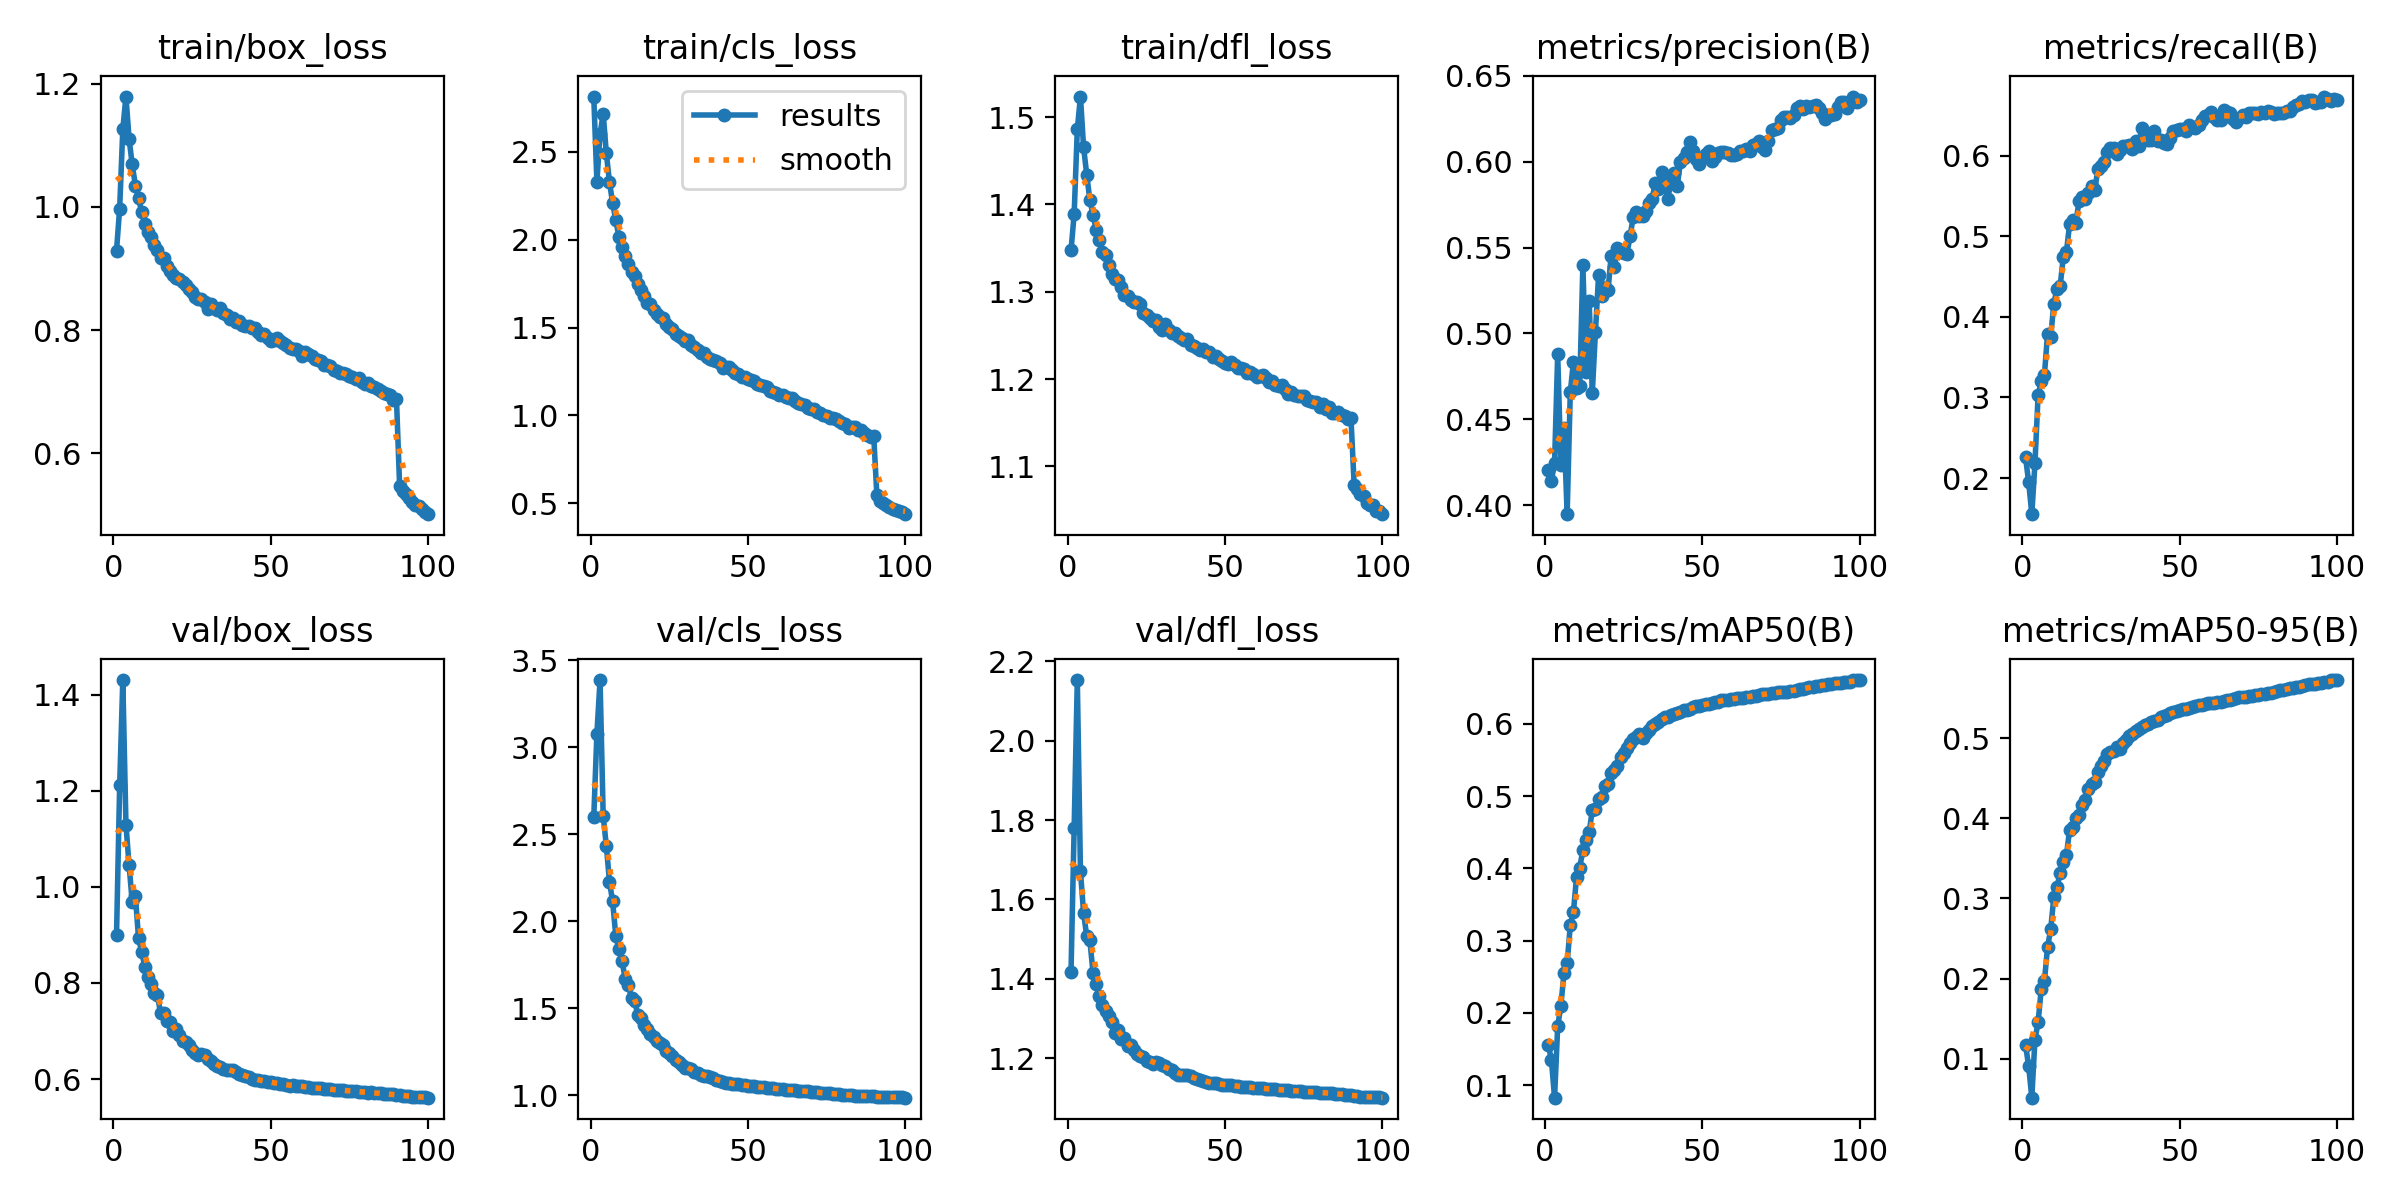

Values plotted in this chart, from the file beside it:
epoch, time, train/box_loss, train/cls_loss, train/dfl_loss, metrics/precision(B), metrics/recall(B), metrics/mAP50(B), metrics/mAP50-95(B), val/box_loss, val/cls_loss, val/dfl_loss, lr/pg0, lr/pg1, lr/pg2
1, 669.6, 0.9292, 2.813, 1.347, 0.4202, 0.226, 0.1559, 0.1175, 0.8986, 2.596, 1.418, 0.07002, 0.003331, 0.003331
2, 1265, 0.9974, 2.329, 1.389, 0.4143, 0.1951, 0.1348, 0.09068, 1.211, 3.078, 1.78, 0.03996, 0.006598, 0.006598
3, 1977, 1.126, 2.601, 1.486, 0.4244, 0.1552, 0.0825, 0.05136, 1.43, 3.385, 2.153, 0.009823, 0.0098, 0.0098
4, 2822, 1.179, 2.715, 1.524, 0.4879, 0.2183, 0.1813, 0.1239, 1.129, 2.603, 1.671, 0.009703, 0.009703, 0.009703
5, 3673, 1.11, 2.489, 1.465, 0.4236, 0.3029, 0.2097, 0.1456, 1.045, 2.433, 1.565, 0.009604, 0.009604, 0.009604
6, 4301, 1.069, 2.325, 1.434, 0.4451, 0.3202, 0.255, 0.187, 0.9676, 2.226, 1.507, 0.009505, 0.009505, 0.009505
7, 4906, 1.034, 2.207, 1.405, 0.3947, 0.3275, 0.2684, 0.1966, 0.9813, 2.114, 1.497, 0.009406, 0.009406, 0.009406
8, 5506, 1.014, 2.112, 1.388, 0.4657, 0.3788, 0.3213, 0.2391, 0.8931, 1.916, 1.414, 0.009307, 0.009307, 0.009307
9, 6091, 0.9913, 2.015, 1.371, 0.4835, 0.375, 0.3399, 0.2614, 0.8651, 1.84, 1.386, 0.009208, 0.009208, 0.009208
10, 6682, 0.9724, 1.956, 1.359, 0.4684, 0.4165, 0.3883, 0.3019, 0.8333, 1.769, 1.357, 0.009109, 0.009109, 0.009109
11, 7259, 0.9588, 1.908, 1.346, 0.4695, 0.4348, 0.4011, 0.3139, 0.8119, 1.669, 1.335, 0.00901, 0.00901, 0.00901
12, 7835, 0.9515, 1.863, 1.342, 0.5396, 0.4377, 0.4251, 0.3324, 0.7972, 1.636, 1.318, 0.008911, 0.008911, 0.008911
13, 8419, 0.9388, 1.815, 1.33, 0.4775, 0.4742, 0.4387, 0.3452, 0.7788, 1.558, 1.305, 0.008812, 0.008812, 0.008812
14, 8995, 0.9293, 1.791, 1.321, 0.5187, 0.4802, 0.45, 0.3539, 0.7738, 1.542, 1.291, 0.008713, 0.008713, 0.008713
15, 9574, 0.9164, 1.746, 1.314, 0.4656, 0.5147, 0.4808, 0.3854, 0.7374, 1.462, 1.262, 0.008614, 0.008614, 0.008614
16, 10154, 0.9174, 1.713, 1.313, 0.5009, 0.5199, 0.4815, 0.3889, 0.7381, 1.447, 1.272, 0.008515, 0.008515, 0.008515
17, 10737, 0.9042, 1.681, 1.305, 0.534, 0.516, 0.4955, 0.4003, 0.7209, 1.405, 1.249, 0.008416, 0.008416, 0.008416
18, 11326, 0.8965, 1.641, 1.297, 0.522, 0.5436, 0.4986, 0.4043, 0.7182, 1.378, 1.25, 0.008317, 0.008317, 0.008317
19, 12016, 0.889, 1.632, 1.295, 0.5272, 0.5482, 0.5136, 0.4172, 0.7003, 1.355, 1.23, 0.008218, 0.008218, 0.008218
20, 12780, 0.8847, 1.599, 1.291, 0.5251, 0.5464, 0.5174, 0.4226, 0.7046, 1.333, 1.233, 0.008119, 0.008119, 0.008119
21, 13576, 0.8837, 1.577, 1.289, 0.5453, 0.554, 0.5314, 0.4364, 0.6926, 1.315, 1.22, 0.00802, 0.00802, 0.00802
22, 14397, 0.8782, 1.56, 1.288, 0.5385, 0.563, 0.5361, 0.4427, 0.6784, 1.303, 1.211, 0.007921, 0.007921, 0.007921
23, 15091, 0.8729, 1.552, 1.286, 0.5497, 0.5572, 0.5413, 0.4457, 0.6763, 1.287, 1.206, 0.007822, 0.007822, 0.007822
24, 15722, 0.867, 1.518, 1.276, 0.5472, 0.5832, 0.5538, 0.4576, 0.6715, 1.255, 1.203, 0.007723, 0.007723, 0.007723
25, 16535, 0.8623, 1.501, 1.274, 0.5466, 0.5876, 0.5591, 0.4657, 0.6611, 1.241, 1.192, 0.007624, 0.007624, 0.007624
26, 17405, 0.8545, 1.489, 1.27, 0.5462, 0.5921, 0.5666, 0.4718, 0.6545, 1.228, 1.19, 0.007525, 0.007525, 0.007525
27, 18072, 0.8506, 1.463, 1.266, 0.5565, 0.604, 0.5739, 0.48, 0.65, 1.202, 1.186, 0.007426, 0.007426, 0.007426
28, 18664, 0.8498, 1.453, 1.268, 0.5679, 0.6089, 0.5791, 0.4833, 0.6513, 1.189, 1.19, 0.007327, 0.007327, 0.007327
29, 19281, 0.8459, 1.44, 1.26, 0.5706, 0.6097, 0.5815, 0.4848, 0.6495, 1.177, 1.187, 0.007228, 0.007228, 0.007228
30, 19857, 0.8348, 1.426, 1.257, 0.5682, 0.6024, 0.5858, 0.4889, 0.6419, 1.158, 1.182, 0.007129, 0.007129, 0.007129
31, 20430, 0.8427, 1.431, 1.263, 0.5685, 0.6068, 0.581, 0.4868, 0.6385, 1.16, 1.179, 0.00703, 0.00703, 0.00703
32, 21003, 0.8352, 1.4, 1.256, 0.5711, 0.6116, 0.5875, 0.4935, 0.6313, 1.151, 1.173, 0.006931, 0.006931, 0.006931
33, 21574, 0.8332, 1.389, 1.253, 0.5761, 0.6116, 0.5916, 0.498, 0.628, 1.137, 1.169, 0.006832, 0.006832, 0.006832
34, 22145, 0.8353, 1.372, 1.253, 0.5782, 0.6137, 0.5967, 0.503, 0.6249, 1.127, 1.163, 0.006733, 0.006733, 0.006733
35, 22716, 0.827, 1.353, 1.249, 0.5874, 0.6076, 0.6001, 0.5054, 0.621, 1.117, 1.158, 0.006634, 0.006634, 0.006634
36, 23290, 0.8249, 1.353, 1.247, 0.5841, 0.6176, 0.6029, 0.5093, 0.6198, 1.114, 1.158, 0.006535, 0.006535, 0.006535
37, 23860, 0.8185, 1.334, 1.245, 0.5942, 0.6124, 0.6068, 0.5117, 0.619, 1.111, 1.158, 0.006436, 0.006436, 0.006436
38, 24434, 0.8205, 1.319, 1.246, 0.5859, 0.6347, 0.61, 0.5143, 0.619, 1.103, 1.159, 0.006337, 0.006337, 0.006337
39, 25003, 0.8132, 1.315, 1.239, 0.5785, 0.6257, 0.6093, 0.516, 0.6146, 1.097, 1.155, 0.006238, 0.006238, 0.006238
40, 25574, 0.8143, 1.311, 1.238, 0.5885, 0.619, 0.6119, 0.5182, 0.6105, 1.089, 1.15, 0.006139, 0.006139, 0.006139
41, 26146, 0.8087, 1.297, 1.236, 0.5932, 0.619, 0.6134, 0.5206, 0.609, 1.084, 1.148, 0.00604, 0.00604, 0.00604
42, 26717, 0.8061, 1.272, 1.234, 0.5858, 0.6306, 0.6148, 0.5213, 0.6061, 1.077, 1.145, 0.005941, 0.005941, 0.005941
43, 27290, 0.8061, 1.273, 1.234, 0.5997, 0.6186, 0.6165, 0.5234, 0.6034, 1.074, 1.143, 0.005842, 0.005842, 0.005842
44, 27862, 0.804, 1.274, 1.231, 0.6022, 0.619, 0.6187, 0.5261, 0.6006, 1.07, 1.14, 0.005743, 0.005743, 0.005743
45, 28430, 0.8028, 1.26, 1.231, 0.6059, 0.6158, 0.6196, 0.5274, 0.5985, 1.067, 1.138, 0.005644, 0.005644, 0.005644
46, 29001, 0.7963, 1.243, 1.226, 0.6117, 0.6141, 0.6208, 0.5289, 0.5979, 1.064, 1.137, 0.005545, 0.005545, 0.005545
47, 29569, 0.7929, 1.238, 1.226, 0.6063, 0.6224, 0.6229, 0.5312, 0.5969, 1.063, 1.136, 0.005446, 0.005446, 0.005446
48, 30138, 0.7932, 1.221, 1.222, 0.6015, 0.6307, 0.6247, 0.5328, 0.596, 1.06, 1.135, 0.005347, 0.005347, 0.005347
49, 30706, 0.7871, 1.217, 1.22, 0.5987, 0.632, 0.6252, 0.534, 0.5936, 1.059, 1.133, 0.005248, 0.005248, 0.005248
50, 31283, 0.7818, 1.206, 1.219, 0.6021, 0.6335, 0.6261, 0.5348, 0.5928, 1.056, 1.132, 0.005149, 0.005149, 0.005149
51, 31851, 0.7844, 1.203, 1.218, 0.6043, 0.6327, 0.6274, 0.5361, 0.5925, 1.054, 1.132, 0.00505, 0.00505, 0.00505
52, 32420, 0.787, 1.197, 1.22, 0.6062, 0.631, 0.6277, 0.537, 0.5916, 1.051, 1.132, 0.004951, 0.004951, 0.004951
53, 32988, 0.7821, 1.177, 1.216, 0.6005, 0.638, 0.6287, 0.538, 0.5904, 1.049, 1.131, 0.004852, 0.004852, 0.004852
54, 33558, 0.7792, 1.174, 1.213, 0.603, 0.635, 0.6299, 0.5391, 0.5891, 1.047, 1.129, 0.004753, 0.004753, 0.004753
55, 34129, 0.7765, 1.17, 1.212, 0.6053, 0.6342, 0.6309, 0.5401, 0.5869, 1.046, 1.127, 0.004654, 0.004654, 0.004654
56, 34700, 0.7715, 1.162, 1.212, 0.6059, 0.6375, 0.6326, 0.5417, 0.5859, 1.045, 1.126, 0.004555, 0.004555, 0.004555
57, 35273, 0.7691, 1.14, 1.207, 0.6058, 0.6437, 0.6327, 0.5416, 0.5867, 1.043, 1.127, 0.004456, 0.004456, 0.004456
58, 35843, 0.7688, 1.134, 1.208, 0.6049, 0.6487, 0.6337, 0.5426, 0.5859, 1.041, 1.127, 0.004357, 0.004357, 0.004357
59, 36411, 0.7665, 1.128, 1.206, 0.6038, 0.65, 0.6344, 0.5435, 0.585, 1.039, 1.126, 0.004258, 0.004258, 0.004258
60, 36980, 0.7586, 1.119, 1.202, 0.6037, 0.6542, 0.6351, 0.5437, 0.5845, 1.037, 1.125, 0.004159, 0.004159, 0.004159
... 40 more rows
